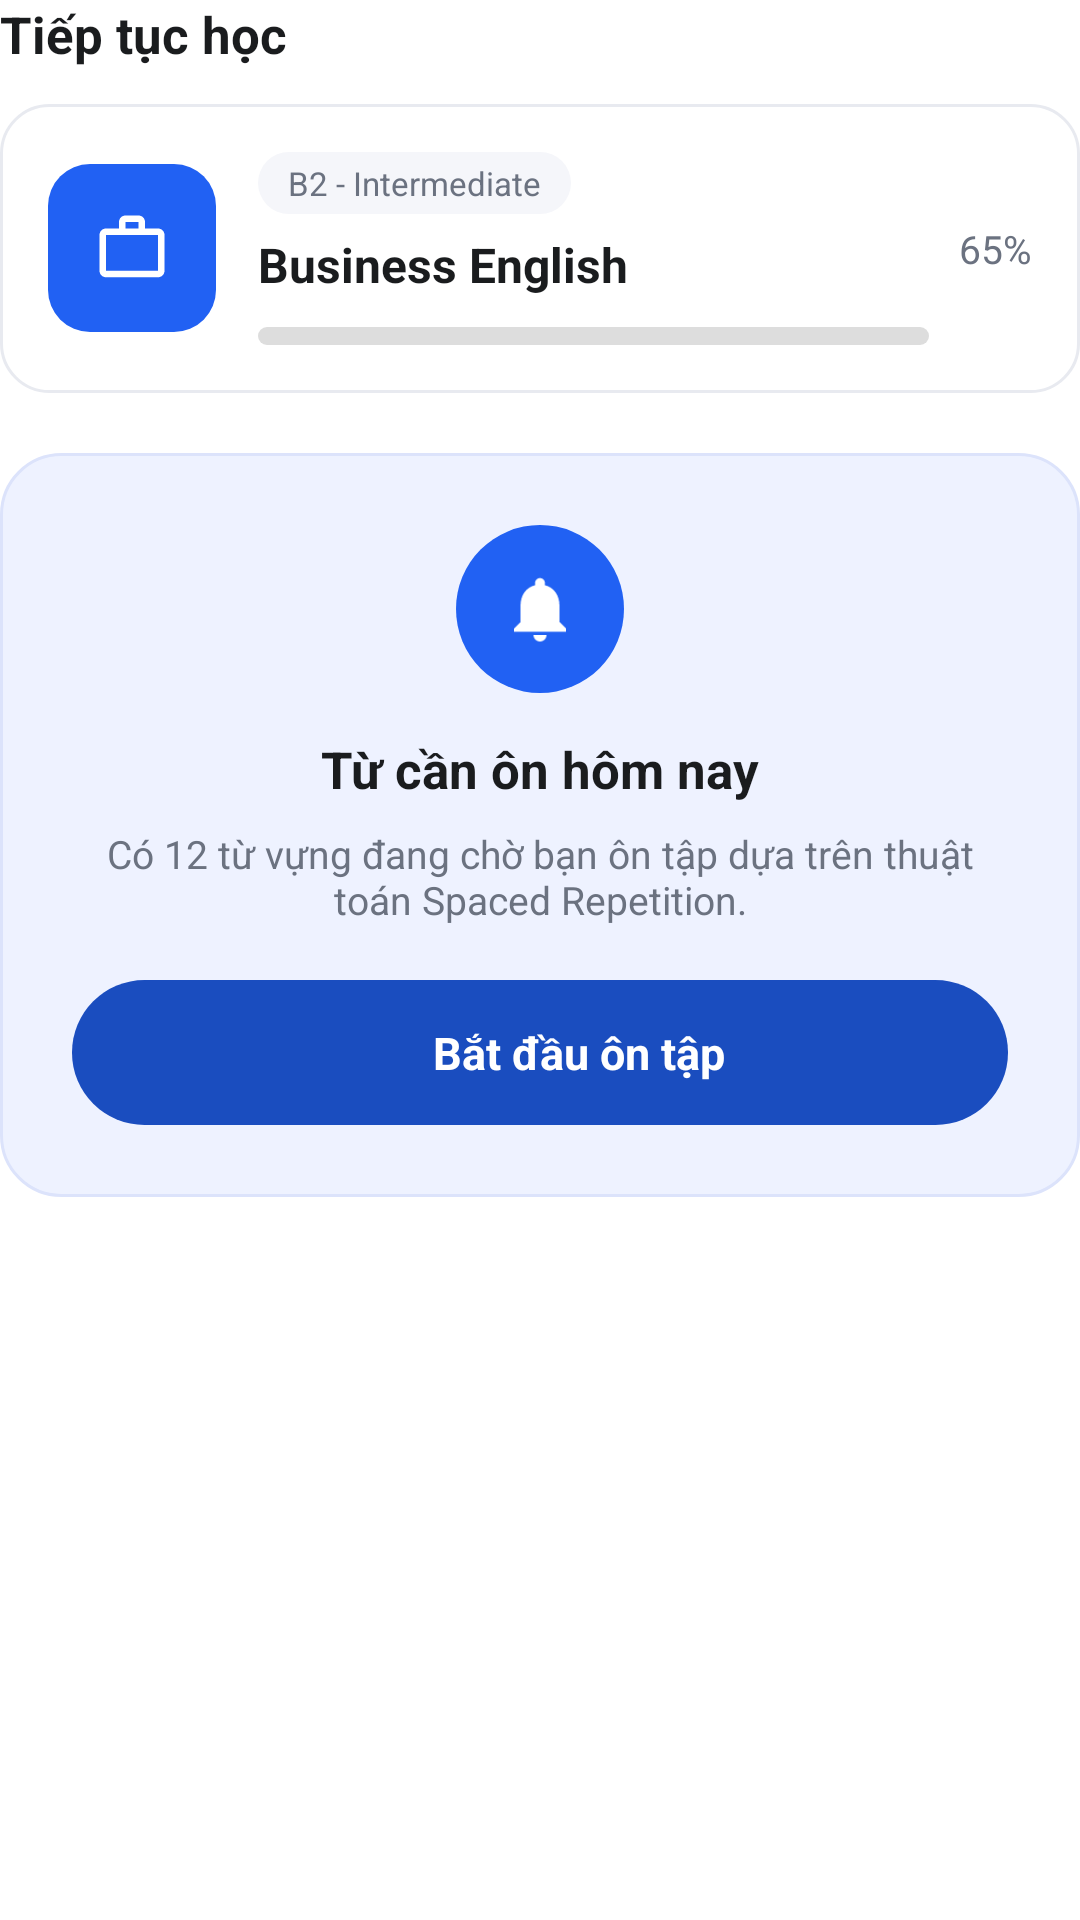

This screen was rendered from an Android layout file. Write that file and the resources it references.
<!-- AndroidManifest.xml: application theme Theme.Lumina -->
<!-- res/layout/layout_home_main_content.xml -->
<?xml version="1.0" encoding="utf-8"?>
<LinearLayout xmlns:android="http://schemas.android.com/apk/res/android"
    xmlns:tools="http://schemas.android.com/tools"
    android:layout_width="match_parent"
    android:layout_height="wrap_content"
    android:orientation="vertical">

    
    <TextView
        android:layout_width="wrap_content"
        android:layout_height="wrap_content"
        android:text="@string/home_continue_learning"
        android:textColor="@color/text_primary"
        android:textSize="17sp"
        android:textStyle="bold" />

    <LinearLayout
        android:id="@+id/cardContinueLearning"
        android:layout_width="match_parent"
        android:layout_height="wrap_content"
        android:layout_marginTop="12dp"
        android:background="@drawable/bg_card_white"
        android:gravity="center_vertical"
        android:orientation="horizontal"
        android:padding="16dp">

        <FrameLayout
            android:id="@+id/flIconContainer"
            android:layout_width="56dp"
            android:layout_height="56dp"
            android:background="@drawable/bg_icon_square_primary">

            <ImageView
                android:id="@+id/ivCourseIcon"
                android:layout_width="26dp"
                android:layout_height="26dp"
                android:layout_gravity="center"
                android:contentDescription="@null"
                android:src="@drawable/ic_briefcase"
                android:tint="@color/white"
                tools:ignore="UseAppTint" />
        </FrameLayout>

        <LinearLayout
            android:layout_width="0dp"
            android:layout_height="wrap_content"
            android:layout_marginStart="14dp"
            android:layout_weight="1"
            android:orientation="vertical">

            <TextView
                android:id="@+id/tvCourseLevel"
                android:layout_width="wrap_content"
                android:layout_height="wrap_content"
                android:background="@drawable/bg_chip_level"
                android:paddingStart="10dp"
                android:paddingTop="3dp"
                android:paddingEnd="10dp"
                android:paddingBottom="3dp"
                android:text="B2 - Intermediate"
                android:textColor="@color/text_secondary"
                android:textSize="11sp" />

            <TextView
                android:id="@+id/tvCourseTitle"
                android:layout_width="wrap_content"
                android:layout_height="wrap_content"
                android:layout_marginTop="6dp"
                android:text="Business English"
                android:textColor="@color/text_primary"
                android:textSize="16sp"
                android:textStyle="bold" />

            <FrameLayout
                android:layout_width="match_parent"
                android:layout_height="6dp"
                android:layout_marginTop="10dp"
                android:background="@drawable/bg_progress_track">

                <View
                    android:id="@+id/progressContinueLearning"
                    android:layout_width="0dp"
                    android:layout_height="match_parent"
                    android:background="@drawable/bg_progress_fill_primary" />
            </FrameLayout>
        </LinearLayout>

        <TextView
            android:id="@+id/tvContinuePercent"
            android:layout_width="wrap_content"
            android:layout_height="wrap_content"
            android:layout_marginStart="10dp"
            android:text="65%"
            android:textColor="@color/text_secondary"
            android:textSize="13sp" />
    </LinearLayout>

    
    <LinearLayout
        android:layout_width="match_parent"
        android:layout_height="wrap_content"
        android:layout_marginTop="20dp"
        android:background="@drawable/bg_reminder_card"
        android:gravity="center_horizontal"
        android:orientation="vertical"
        android:padding="24dp">

        <FrameLayout
            android:layout_width="56dp"
            android:layout_height="56dp"
            android:background="@drawable/bg_icon_circle_primary">

            <ImageView
                android:layout_width="26dp"
                android:layout_height="26dp"
                android:layout_gravity="center"
                android:contentDescription="@null"
                android:src="@drawable/ic_bell"
                android:tint="@color/white"
                tools:ignore="UseAppTint" />
        </FrameLayout>

        <TextView
            android:layout_width="wrap_content"
            android:layout_height="wrap_content"
            android:layout_marginTop="14dp"
            android:text="@string/home_review_title"
            android:textColor="@color/text_primary"
            android:textSize="17sp"
            android:textStyle="bold" />

        <TextView
            android:id="@+id/tvReviewSubtitle"
            android:layout_width="match_parent"
            android:layout_height="wrap_content"
            android:layout_marginTop="8dp"
            android:gravity="center"
            android:text="Có 12 từ vựng đang chờ bạn ôn tập dựa trên thuật toán Spaced Repetition."
            android:textColor="@color/text_secondary"
            android:textSize="13sp" />

        <LinearLayout
            android:id="@+id/btnStartReview"
            android:layout_width="match_parent"
            android:layout_height="wrap_content"
            android:layout_marginTop="18dp"
            android:background="@drawable/bg_button_primary"
            android:clickable="true"
            android:focusable="true"
            android:gravity="center"
            android:orientation="horizontal"
            android:paddingTop="14dp"
            android:paddingBottom="14dp">

            <ImageView
                android:layout_width="18dp"
                android:layout_height="18dp"
                android:contentDescription="@null"
                android:src="@drawable/ic_play"
                android:tint="@color/white"
                tools:ignore="UseAppTint" />

            <TextView
                android:layout_width="wrap_content"
                android:layout_height="wrap_content"
                android:layout_marginStart="8dp"
                android:text="@string/home_start_review"
                android:textColor="@color/white"
                android:textSize="15sp"
                android:textStyle="bold" />
        </LinearLayout>
    </LinearLayout>

</LinearLayout>
<!-- resources referenced by this layout -->
<resources>
  <color name="text_primary">#1A1C1E</color>
  <color name="text_secondary">#6B7280</color>
  <color name="white">#FFFFFFFF</color>
  <!-- drawable bg_button_primary (drawable) -->
  <shape xmlns:android="http://schemas.android.com/apk/res/android"
      android:shape="rectangle">
      <solid android:color="@color/colorPrimaryVariant" />
      <corners android:radius="28dp" />
  </shape>
  <!-- drawable bg_card_white (drawable) -->
  <shape xmlns:android="http://schemas.android.com/apk/res/android"
      android:shape="rectangle">
      <solid android:color="@color/surface_card" />
      <corners android:radius="16dp" />
      <stroke android:width="1dp" android:color="@color/border_card" />
  </shape>
  <!-- drawable bg_chip_level (drawable) -->
  <shape xmlns:android="http://schemas.android.com/apk/res/android"
      android:shape="rectangle">
      <solid android:color="@color/background_app" />
      <corners android:radius="12dp" />
  </shape>
  <!-- drawable bg_icon_circle_primary (drawable) -->
  <shape xmlns:android="http://schemas.android.com/apk/res/android"
      android:shape="oval">
      <solid android:color="@color/reminder_icon_bg" />
  </shape>
  <!-- drawable bg_icon_square_primary (drawable) -->
  <shape xmlns:android="http://schemas.android.com/apk/res/android"
      android:shape="rectangle">
      <solid android:color="@color/course_business_bg" />
      <corners android:radius="14dp" />
  </shape>
  <!-- drawable bg_progress_track (drawable) -->
  <shape xmlns:android="http://schemas.android.com/apk/res/android"
      android:shape="rectangle">
      <solid android:color="@color/gray_light" />
      <corners android:radius="8dp" />
  </shape>
  <!-- drawable bg_reminder_card (drawable) -->
  <shape xmlns:android="http://schemas.android.com/apk/res/android"
      android:shape="rectangle">
      <solid android:color="@color/reminder_bg" />
      <corners android:radius="20dp" />
      <stroke android:width="1dp" android:color="@color/reminder_border" />
  </shape>
  <!-- drawable ic_briefcase (drawable) -->
  <vector xmlns:android="http://schemas.android.com/apk/res/android"
      android:width="24dp"
      android:height="24dp"
      android:viewportWidth="24"
      android:viewportHeight="24">
      <path
          android:fillColor="@android:color/black"
          android:pathData="M20,6h-4L16,4c0,-1.1 -0.9,-2 -2,-2h-4c-1.1,0 -2,0.9 -2,2v2L4,6c-1.1,0 -2,0.9 -2,2v11c0,1.1 0.9,2 2,2h16c1.1,0 2,-0.9 2,-2L22,8c0,-1.1 -0.9,-2 -2,-2zM10,4h4v2h-4L10,4zM20,19L4,19L4,8h16v11z"/>
  </vector>
  <string name="home_continue_learning">Tiếp tục học</string>
  <string name="home_review_title">Từ cần ôn hôm nay</string>
  <string name="home_start_review">Bắt đầu ôn tập</string>
  <style name="Theme.Lumina" parent="Base.Theme.Lumina" />
  <color name="colorPrimaryVariant">#1A4DBF</color>
  <color name="surface_card">#FFFFFFFF</color>
  <color name="border_card">#E8EAF0</color>
  <color name="background_app">#F5F6FA</color>
  <color name="reminder_icon_bg">#2161F3</color>
  <color name="course_business_bg">#2161F3</color>
  <color name="gray_light">#DDDDDD</color>
  <color name="reminder_bg">#EEF2FF</color>
  <color name="reminder_border">#DCE3FB</color>
  <style name="Base.Theme.Lumina" parent="Theme.MaterialComponents.DayNight.NoActionBar">
          
          <item name="colorPrimary">@color/colorPrimary</item>
          <item name="colorPrimaryVariant">@color/colorPrimaryVariant</item>
          <item name="colorOnPrimary">@color/colorOnPrimary</item>
      </style>
  <color name="colorPrimary">#2161F3</color>
  <color name="colorOnPrimary">#FFFFFF</color>
</resources>
